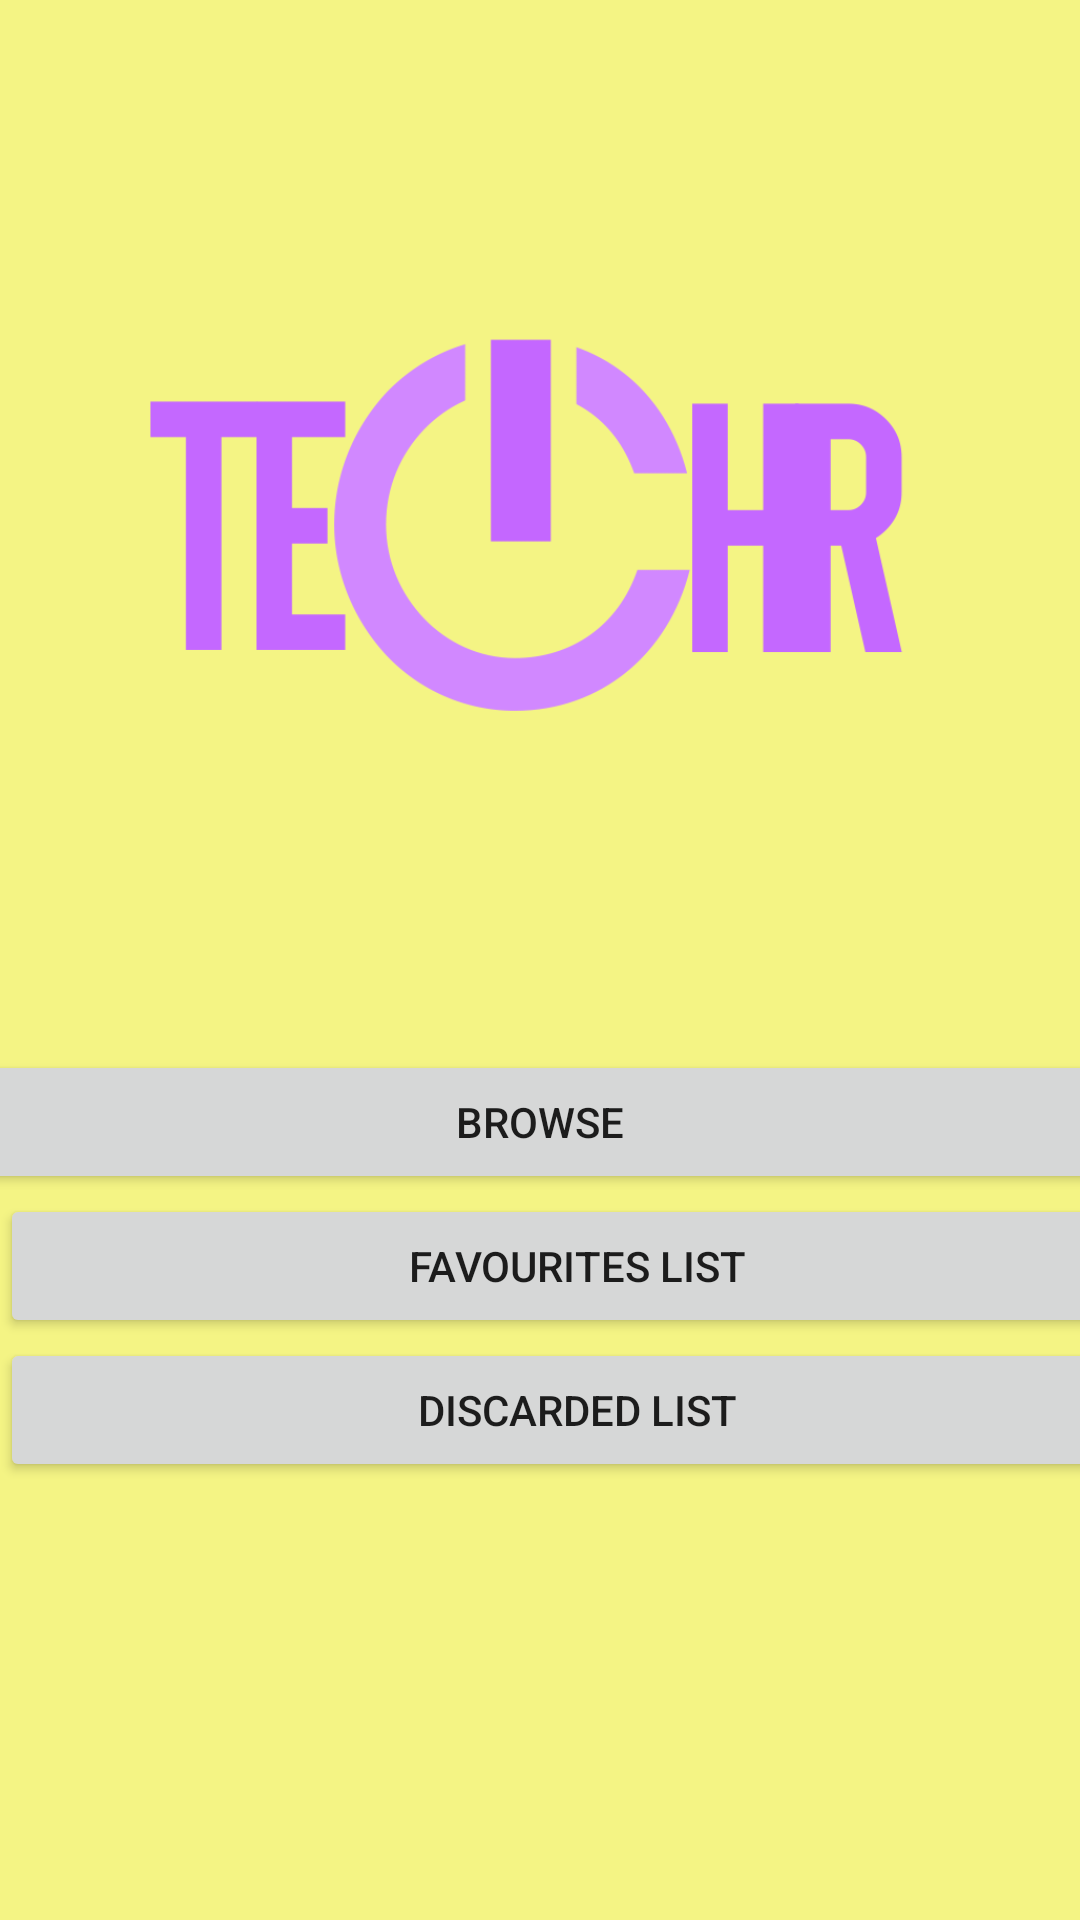

Here is an Android app screen rendered from its layout file. Give the layout XML and the strings, colors and styles it references.
<!-- AndroidManifest.xml: application theme AppTheme -->
<!-- res/layout/activity_menu.xml -->
<?xml version="1.0" encoding="utf-8"?>
<LinearLayout xmlns:android="http://schemas.android.com/apk/res/android"
    xmlns:app="http://schemas.android.com/apk/res-auto"
    xmlns:tools="http://schemas.android.com/tools"
    android:layout_width="match_parent"
    android:layout_height="match_parent"
    android:orientation="vertical"
    tools:context="com.simcoder.tinder.Menu">

    <ImageView
        android:id="@+id/logo"
        android:layout_width="match_parent"
        android:layout_height="350dp"
        android:src="@drawable/techrtransparent"
        android:visibility="visible"
        app:srcCompat="@drawable/techrtransparent" />

    <Button
        android:id="@+id/browse"
        android:layout_width="385dp"
        android:layout_height="wrap_content"
        android:layout_gravity="center"
        android:text="browse" />

    <Button
        android:id="@+id/favourites"
        android:layout_width="385dp"
        android:layout_height="wrap_content"
        android:text="favourites list" />

    <Button
        android:id="@+id/discarded"
        android:layout_width="385dp"
        android:layout_height="wrap_content"
        android:text="discarded list" />

</LinearLayout>
<!-- resources referenced by this layout -->
<resources>
  <!-- drawable techrtransparent: png bitmap (drawable, 17303 bytes) -->
  <style name="AppTheme" parent="Theme.AppCompat.Light.DarkActionBar">
          
          <item name="colorPrimary">@color/colorPrimary</item>
          <item name="colorPrimaryDark">@color/colorPrimaryDark</item>
          <item name="colorAccent">@color/colorAccent</item>
          <item name="android:colorBackground">@color/colorPrimary</item>
      </style>
  <color name="colorPrimary">#f4f484</color>
  <color name="colorPrimaryDark">#ad9534</color>
  <color name="colorAccent">#FF4081</color>
</resources>
